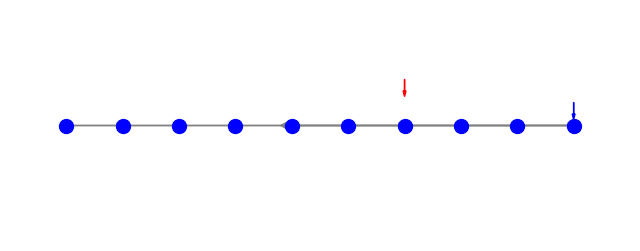

Source code (Python):
import numpy as np
import matplotlib.pyplot as plt
import matplotlib.animation as animation
from PIL import Image

# Define linked list structure
nodes = [(i, 0) for i in range(10)]  # 10 nodes in a straight line
cycle_start = 4  # Cycle starts from node 4
cycle_end = 9    # Last node points back to node 4

def create_edges():
    edges = [(nodes[i], nodes[i + 1]) for i in range(len(nodes) - 1)]
    if cycle_start is not None:
        edges.append((nodes[cycle_end], nodes[cycle_start]))  # Creating cycle
    return edges

def update(frame):
    global slow, fast
    ax.clear()
    ax.set_xlim(-1, len(nodes))
    ax.set_ylim(-1, 1)
    ax.set_xticks([])
    ax.set_yticks([])
    ax.axis("off")
    
    # Draw nodes
    for x, y in nodes:
        ax.plot(x, y, "bo", markersize=10)
    
    # Draw edges
    for (x1, y1), (x2, y2) in create_edges():
        ax.arrow(x1, y1, x2 - x1 - 0.1, y2 - y1, head_width=0.05, head_length=0.1, fc='gray', ec='gray')
    
    # Draw slow pointer
    if slow < len(nodes):
        ax.arrow(nodes[slow][0], nodes[slow][1] + 0.2, 0, -0.1, head_width=0.05, head_length=0.05, fc='blue', ec='blue')
    
    # Draw fast pointer
    if fast < len(nodes):
        ax.arrow(nodes[fast][0], nodes[fast][1] + 0.4, 0, -0.1, head_width=0.05, head_length=0.05, fc='red', ec='red')
    
    # Move pointers
    if fast < len(nodes) - 1:
        fast += 2
    if slow < len(nodes) - 1:
        slow += 1
    
    # Detect cycle
    if fast >= len(nodes):
        fast = cycle_start  # Looping back to start of cycle
    if slow >= len(nodes):
        slow = cycle_start
    if slow == fast:
        ax.text(nodes[slow][0], nodes[slow][1] - 0.5, "Cycle Detected!", fontsize=12, color='red', fontweight='bold')
        ani.event_source.stop()

# Initialize plot
fig, ax = plt.subplots(figsize=(8, 3))
slow, fast = 0, 0
ani = animation.FuncAnimation(fig, update, frames=15, interval=500)

# Save as GIF
ani.save("slow_fast_cycle.gif", writer="pillow", fps=2)

plt.show()
